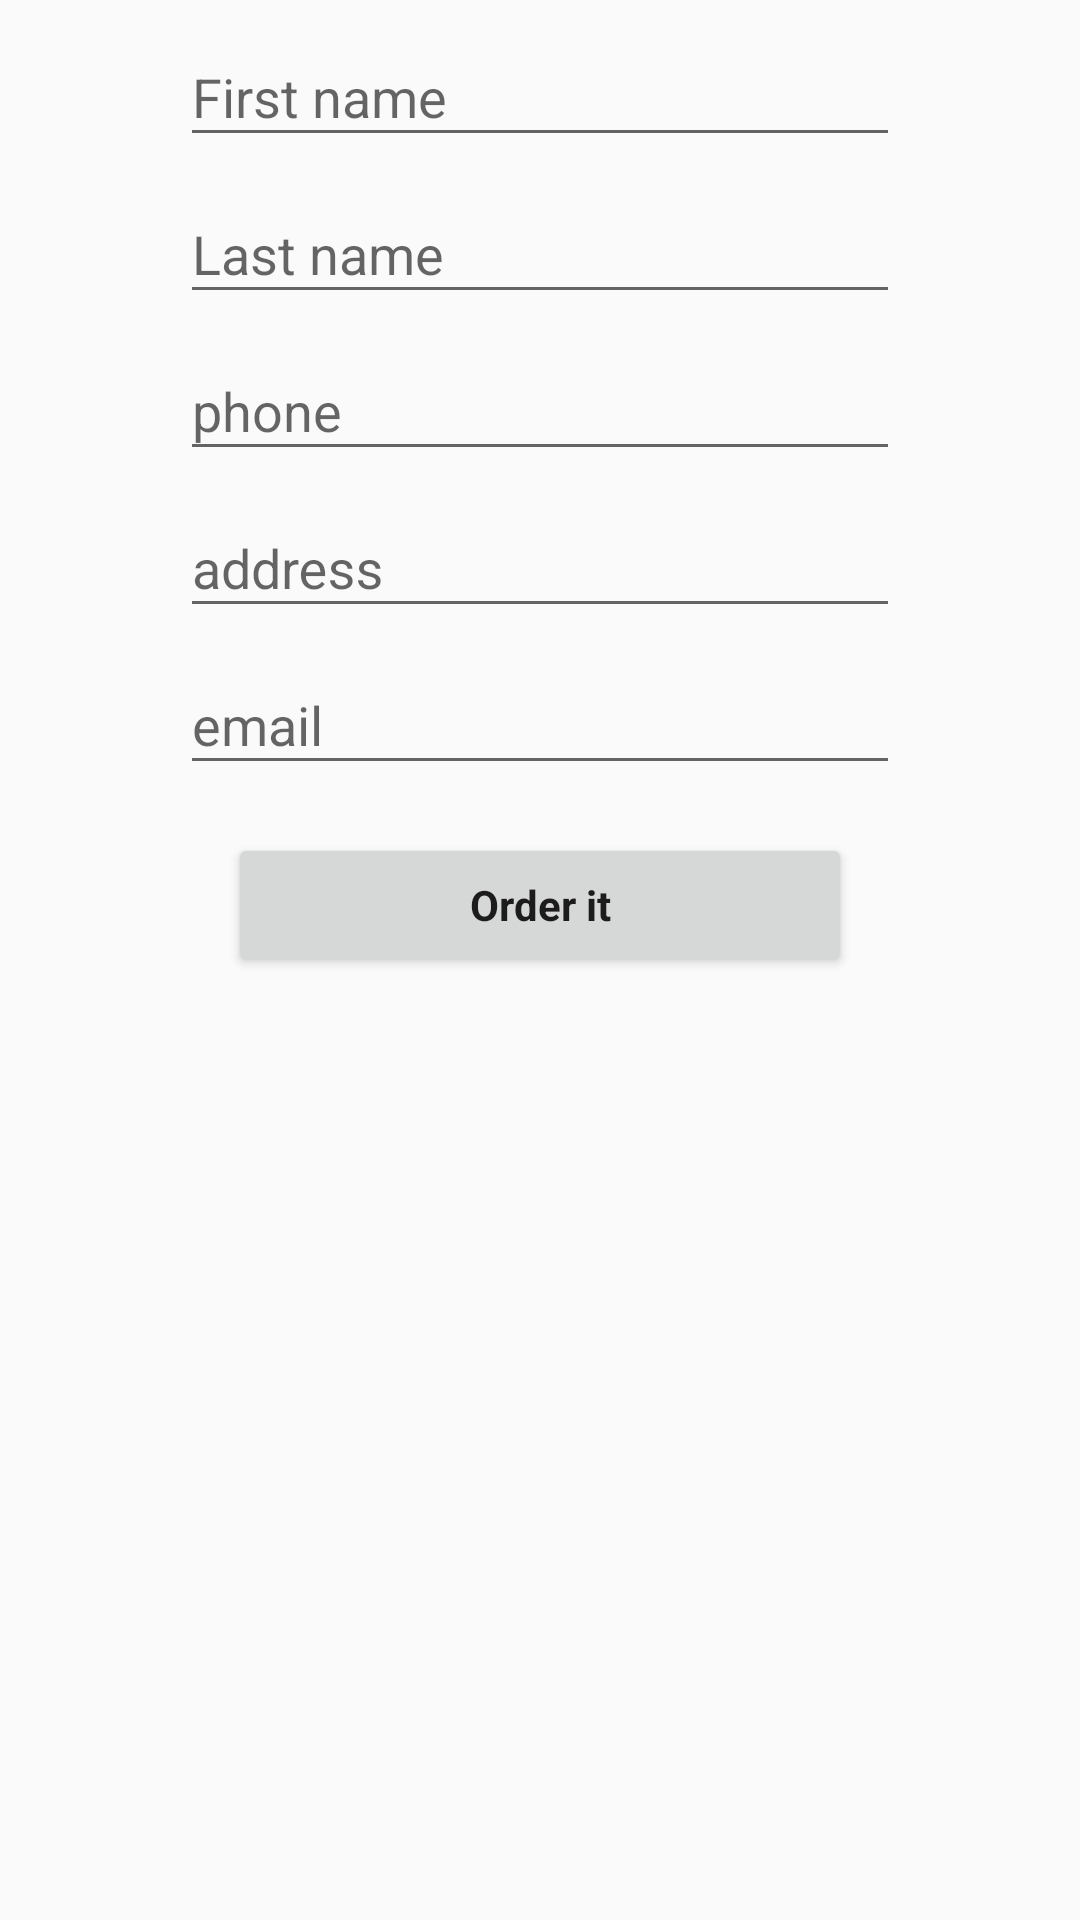

Layout XML and referenced resources for this Android screen:
<!-- AndroidManifest.xml: application theme Theme.ShopClnt -->
<!-- res/layout/fragment_basket.xml -->
<?xml version="1.0" encoding="utf-8"?>
<LinearLayout xmlns:android="http://schemas.android.com/apk/res/android"
    android:layout_width="match_parent"
    android:layout_height="match_parent"
    android:orientation="vertical">

    <ScrollView
        android:layout_width="match_parent"
        android:layout_height="wrap_content">

        <LinearLayout
            android:layout_width="match_parent"
            android:layout_height="wrap_content"
            android:orientation="vertical">

            <android.support.v7.widget.RecyclerView
                android:id="@+id/basket_list"
                android:layout_width="match_parent"
                android:layout_height="wrap_content" />

            <LinearLayout
                android:layout_width="match_parent"
                android:layout_height="wrap_content"
                android:layout_marginLeft="60dp"
                android:layout_marginRight="60dp"
                android:orientation="vertical">

                <LinearLayout
                    android:layout_width="match_parent"
                    android:layout_height="wrap_content">


                    <android.support.design.widget.TextInputLayout
                        android:layout_width="match_parent"
                        android:layout_height="wrap_content">

                        <EditText
                            android:id="@+id/fname"
                            android:layout_width="match_parent"
                            android:layout_height="wrap_content"
                            android:hint="First name" />
                    </android.support.design.widget.TextInputLayout>
                </LinearLayout>

                <LinearLayout
                    android:layout_width="match_parent"
                    android:layout_height="wrap_content">


                    <android.support.design.widget.TextInputLayout
                        android:layout_width="match_parent"
                        android:layout_height="wrap_content">

                        <EditText
                            android:id="@+id/lname"
                            android:layout_width="match_parent"
                            android:layout_height="wrap_content"
                            android:hint="Last name" />
                    </android.support.design.widget.TextInputLayout>
                </LinearLayout>

                <LinearLayout
                    android:layout_width="match_parent"
                    android:layout_height="wrap_content">

                    <android.support.design.widget.TextInputLayout
                        android:layout_width="match_parent"
                        android:layout_height="wrap_content">

                        <EditText
                            android:id="@+id/phone"
                            android:layout_width="match_parent"
                            android:layout_height="wrap_content"
                            android:hint="phone" />
                    </android.support.design.widget.TextInputLayout>
                </LinearLayout>

                <LinearLayout
                    android:layout_width="match_parent"
                    android:layout_height="wrap_content">

                    <android.support.design.widget.TextInputLayout
                        android:layout_width="match_parent"
                        android:layout_height="wrap_content">

                        <EditText
                            android:id="@+id/address"
                            android:layout_width="match_parent"
                            android:layout_height="wrap_content"
                            android:hint="address" />
                    </android.support.design.widget.TextInputLayout>
                </LinearLayout>

                <LinearLayout
                    android:layout_width="match_parent"
                    android:layout_height="wrap_content">

                    <android.support.design.widget.TextInputLayout
                        android:layout_width="match_parent"
                        android:layout_height="wrap_content">

                        <EditText
                            android:id="@+id/email"
                            android:layout_width="match_parent"
                            android:layout_height="wrap_content"
                            android:hint="email"
                            android:inputType="textEmailAddress" />

                    </android.support.design.widget.TextInputLayout>
                </LinearLayout>

                <Button
                    android:id="@+id/order"
                    style="@style/Shop.Button"
                    android:layout_width="match_parent"
                    android:layout_height="wrap_content"
                    android:layout_margin="16.0dip"
                    android:text="Order it"
                    android:textSize="14sp" />
            </LinearLayout>
        </LinearLayout>
    </ScrollView>
</LinearLayout>
<!-- resources referenced by this layout -->
<resources>
  <style name="Shop.Button" parent="@style/Shop">
          <item name="android:textSize">@dimen/small_text_size</item>
          <item name="android:textStyle">bold</item>
          <item name="android:padding">5.0dip</item>
          <item name="android:singleLine">true</item>
      </style>
  <style name="Theme.ShopClnt" parent="Base.Theme.ShopClnt">
          <item name="actionBarSize">@dimen/toolbarHeight</item>
      </style>
  <style name="Shop" parent="@android:style/Theme.Holo.Light">
          <item name="android:imageButtonStyle">@style/ImageButtonShop</item>
          <item name="android:seekBarStyle">@style/SeekBarShop</item>
          <item name="android:ratingBarStyleSmall">@style/RatingBarSmallShop</item>
      </style>
  <dimen name="small_text_size">14.0sp</dimen>
  <style name="Base.Theme.ShopClnt" parent="Theme.AppCompat.Light.DarkActionBar">
          <item name="colorPrimary">#ff55ff</item>
          <item name="colorPrimaryDark">@color/colorPrimaryDark</item>
          <item name="colorAccent">#000</item>
          <item name="windowActionBar">false</item>
          <item name="windowNoTitle">true</item>
      </style>
  <dimen name="toolbarHeight">55dp</dimen>
  <style name="ImageButtonShop" parent="@android:style/Widget.Holo.Light.ImageButton">
      </style>
  <style name="SeekBarShop" parent="@android:style/Widget.Holo.Light.SeekBar">
      </style>
  <style name="RatingBarSmallShop" parent="@android:style/Widget.Holo.Light.RatingBar.Small">
          <item name="android:paddingTop">2.0dip</item>
          <item name="android:layout_height">20.0dip</item>
      </style>
  <color name="colorPrimaryDark">#303F9F</color>
</resources>
